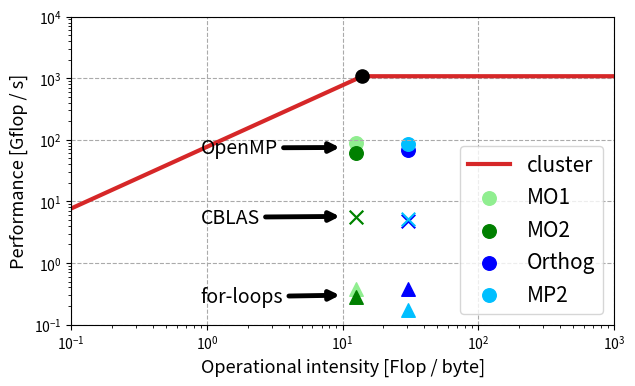

Python code for this plot:
import numpy as np
import matplotlib.pyplot as plt

pi = 1075.2
beta = 76.8

I = pi / beta

intensity = np.sort(np.append(np.geomspace(0.1, 1000, 50), [I]))

performance = np.ones_like(intensity) * pi
performance[intensity < I] = intensity[intensity < I] * pi / I

NELECS = 13
NBASIS = 202
NAUX   = 483
NVIR = NBASIS - NELECS

OI_MO1 = NBASIS / 16
OI_MO2 = NBASIS / 16
OI_Orthog = NAUX / 16
OI_MP2 = NAUX / 16

operations_MO1    = 2 * NBASIS ** 3 / 1e9
operations_MO2    = 2 * NBASIS ** 3 / 1e9
operations_Orthog = 2 * NAUX ** 2 * NBASIS / 1e9
operations_MP2    = (2 * NVIR * NVIR * NAUX  + NVIR ** 2 * 11) / 1e9

time_MO1    = 20.99 / NAUX
time_MO2    = 28.67 / NAUX
time_Orthog = 50.54 / NBASIS
time_MP2    = 34.04 / NELECS ** 2

time_CBLAS_MO1    = 1.41 / NAUX
time_CBLAS_MO2    = 1.45 / NAUX
time_CBLAS_Orthog = 3.99 / NBASIS
time_CBLAS_MP2    = 1.12 / NELECS ** 2

time_OpenMP_MO1    = 0.09 / NAUX
time_OpenMP_MO2    = 0.13 / NAUX
time_OpenMP_Orthog = 0.28 / NBASIS
time_OpenMP_MP2    = 0.07 / NELECS ** 2

fig, ax = plt.subplots(figsize=(7,4))
ax.plot(intensity, performance, label='cluster', lw=3, c='tab:red')

ax.scatter(I, pi, c='black', s=90, zorder=100)
ax.scatter(OI_MO1, operations_MO1 / time_OpenMP_MO1,          c='lightgreen',  marker='o', s=95, label='MO1')
ax.scatter(OI_MO2, operations_MO2 / time_OpenMP_MO2,          c='green',       marker='o', s=95, label='MO2')
ax.scatter(OI_Orthog, operations_Orthog / time_OpenMP_Orthog, c='blue',        marker='o', s=95, label='Orthog')
ax.scatter(OI_MP2, operations_MP2 / time_OpenMP_MP2,          c='deepskyblue', marker='o', s=95, label='MP2')

ax.scatter(OI_MO1, operations_MO1 / time_CBLAS_MO1,          c='lightgreen',  marker='x', s=95)
ax.scatter(OI_MO2, operations_MO2 / time_CBLAS_MO2,          c='green',       marker='x', s=95)
ax.scatter(OI_Orthog, operations_Orthog / time_CBLAS_Orthog, c='blue',        marker='x', s=95)
ax.scatter(OI_MP2, operations_MP2 / time_CBLAS_MP2,          c='deepskyblue', marker='x', s=95)

ax.scatter(OI_MO1, operations_MO1 / time_MO1,          c='lightgreen',  marker='^', s=95)
ax.scatter(OI_MO2, operations_MO2 / time_MO2,          c='green',       marker='^', s=95)
ax.scatter(OI_Orthog, operations_Orthog / time_Orthog, c='blue',        marker='^', s=95)
ax.scatter(OI_MP2, operations_MP2 / time_MP2,          c='deepskyblue', marker='^', s=95)

ax.set_xscale('log')
ax.set_yscale('log')

ax.set_xlim(0.1, 1000)
ax.set_ylim(0.1, 10000)

ax.annotate('OpenMP', xy=(10, 75), fontsize=14,
             xycoords='data',
             xytext=(0.9, 60),
             textcoords='data',
             arrowprops=dict(arrowstyle= '-|>',
                             color='black',
                             lw=3.5))

ax.annotate('CBLAS', xy=(10, 5.7), fontsize=14,
             xycoords='data',
             xytext=(0.9, 4.5),
             textcoords='data',
             arrowprops=dict(arrowstyle= '-|>',
                             color='black',
                             lw=3.5))

ax.annotate('for-loops', xy=(10, 0.3), fontsize=14,
             xycoords='data',
             xytext=(0.9, 0.23),
             textcoords='data',
             arrowprops=dict(arrowstyle= '-|>',
                             color='black',
                             lw=3.5))

ax.set_xlabel('Operational intensity [Flop / byte]', fontsize=13)
ax.set_ylabel('Performance [Gflop / s]', fontsize=13)

ax.grid(c='#aaaaaa', ls='--')
plt.legend(fontsize=15)

plt.savefig('./roofline.png', dpi=300, bbox_inches='tight')

